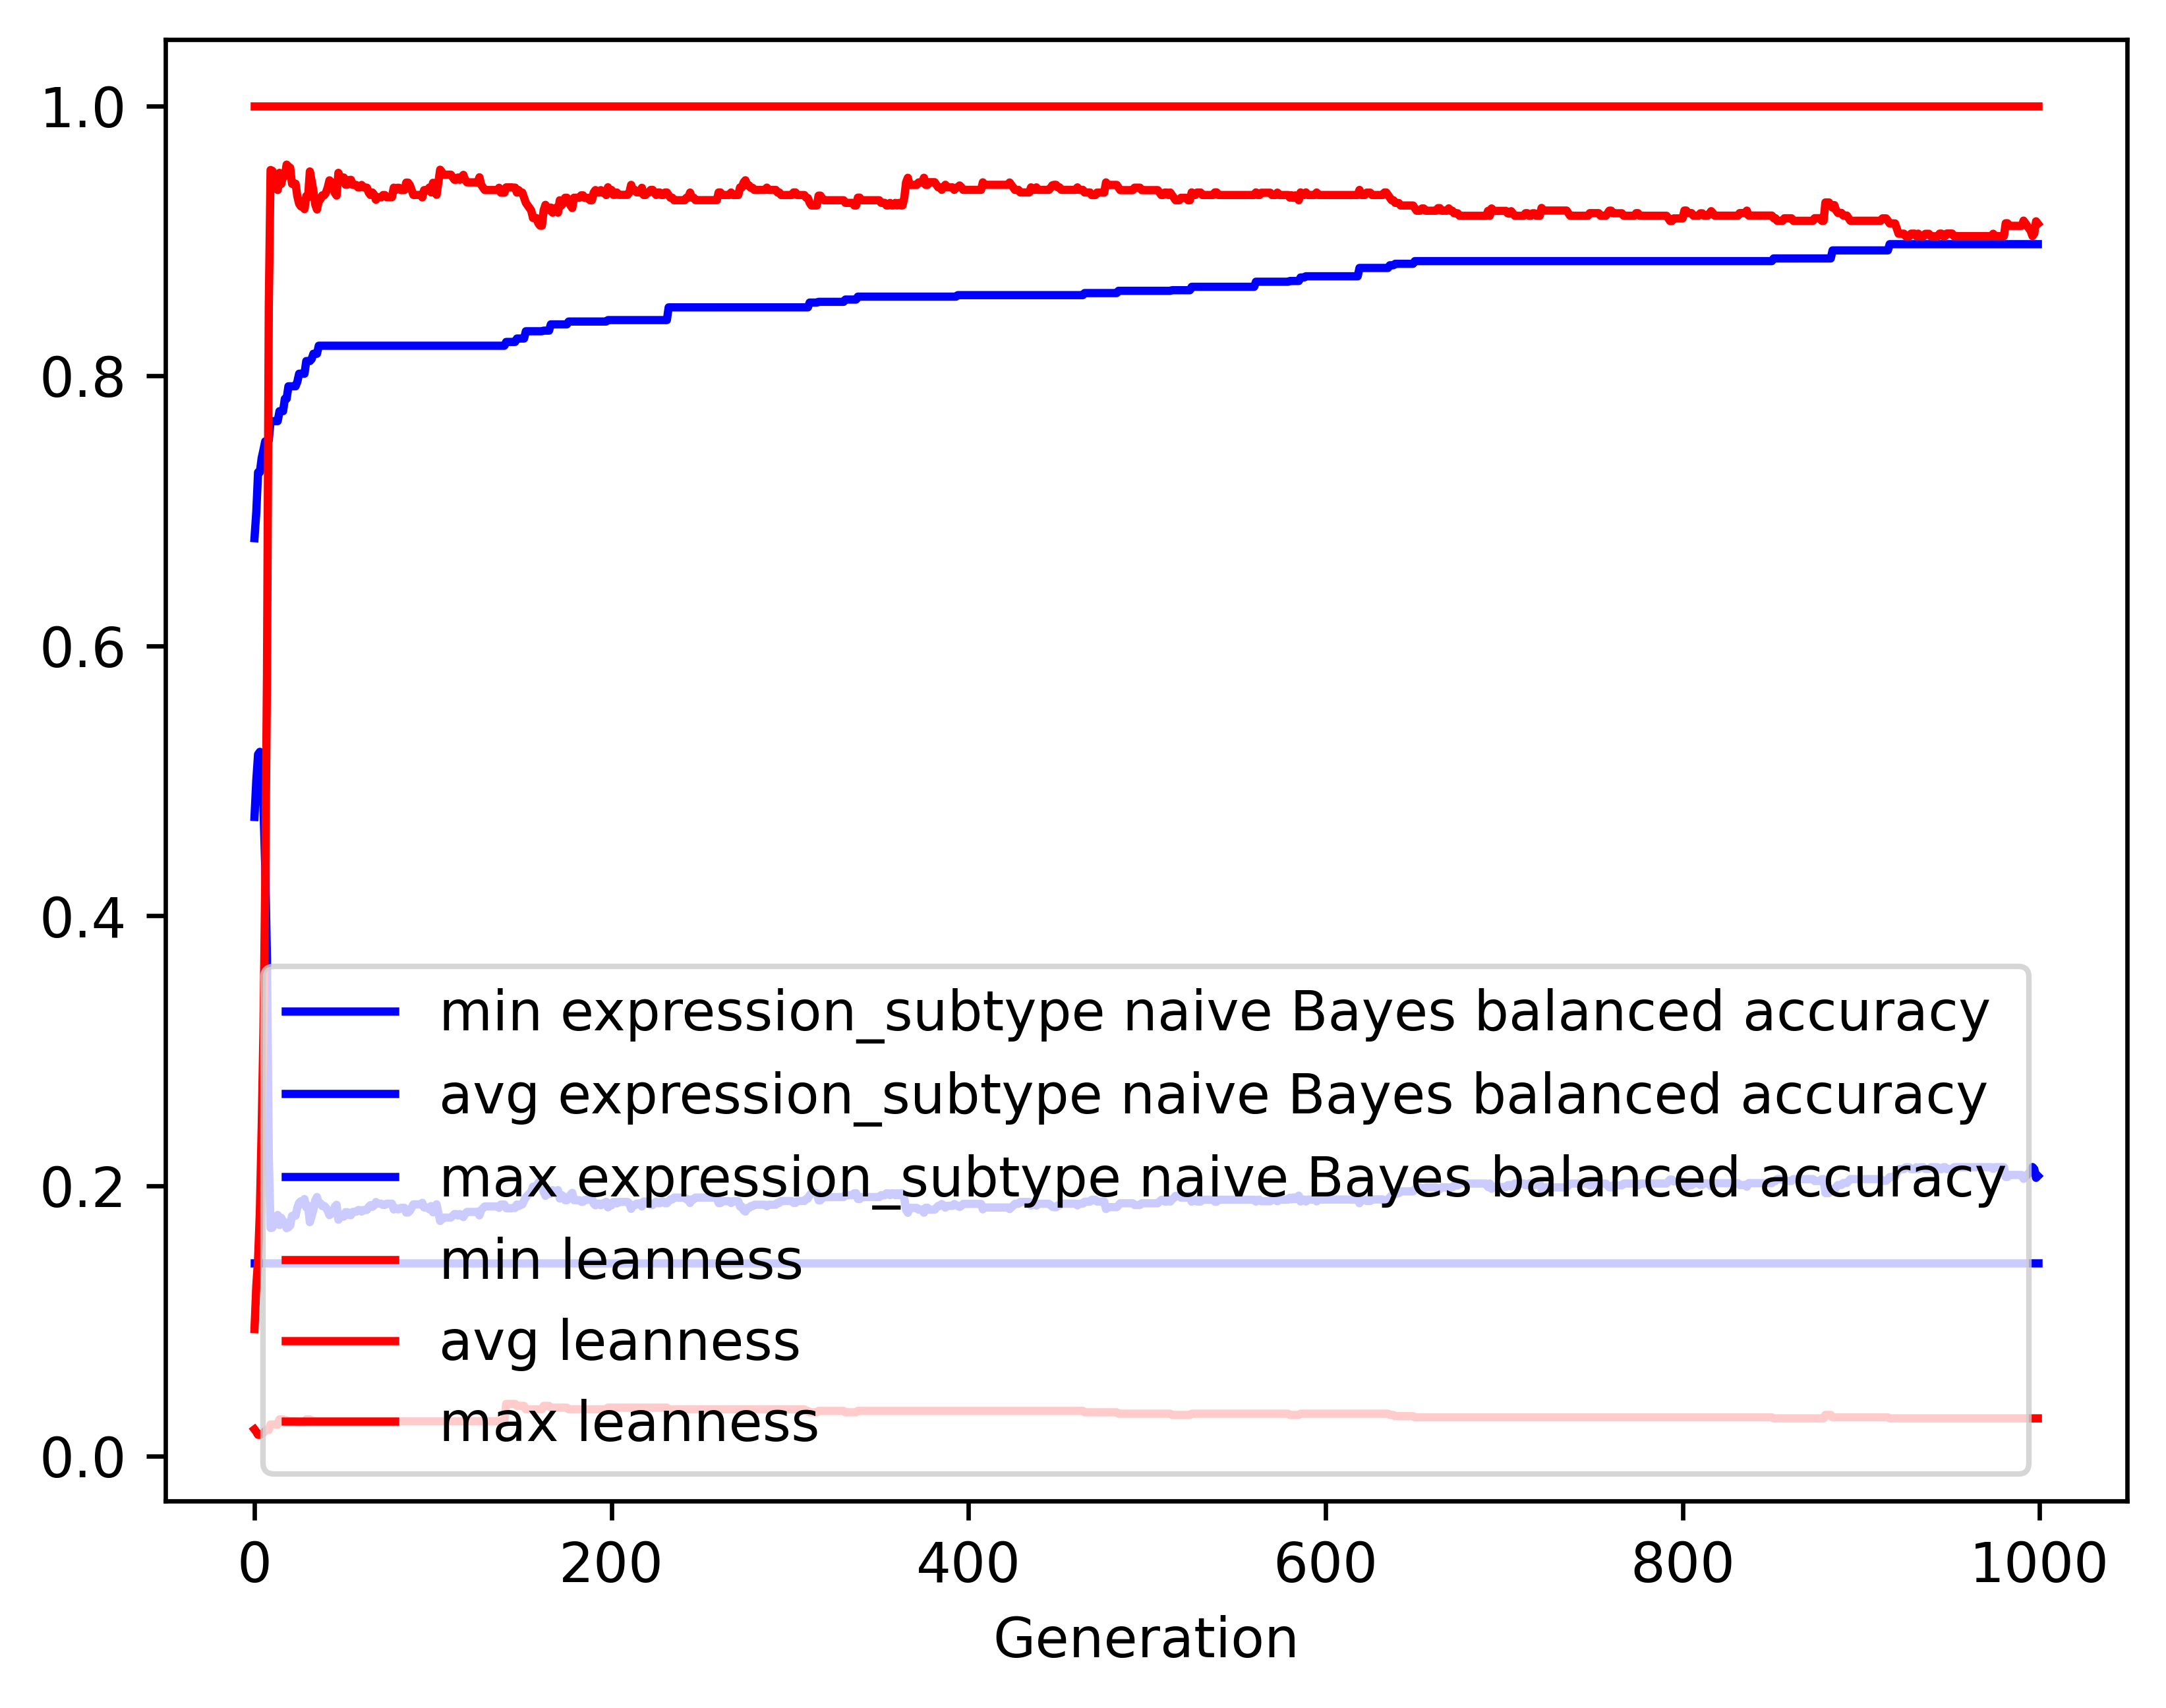

Data behind this chart, as committed beside it:
gen, evals, gen_feats, explored, expression_subtype naive Bayes balanced …, expression_subtype naive Bayes balanced …, expression_subtype naive Bayes balanced …, expression_subtype naive Bayes balanced …, leanness_min, leanness_avg, leanness_max, leanness_std
0, 500, 8823, 8823, 0.1429, 0.4732, 0.6797, 0.1259, 0.01961, 0.09388, 1.0, 0.1702
1, 349, 4879, 9049, 0.1429, 0.5002, 0.699, 0.1385, 0.01786, 0.1256, 1.0, 0.2013
2, 356, 3250, 9274, 0.1429, 0.5196, 0.7286, 0.1484, 0.01562, 0.1454, 1.0, 0.2344
3, 367, 2368, 9513, 0.1429, 0.5215, 0.7286, 0.1659, 0.01562, 0.1808, 1.0, 0.2843
4, 353, 1902, 9706, 0.1429, 0.5017, 0.739, 0.1898, 0.01639, 0.2409, 1.0, 0.3355
5, 348, 1506, 9921, 0.1429, 0.4815, 0.745, 0.2135, 0.01695, 0.3135, 1.0, 0.3933
6, 355, 1226, 10113, 0.1429, 0.4364, 0.7515, 0.236, 0.01852, 0.4232, 1.0, 0.4414
7, 348, 987, 10322, 0.1429, 0.3662, 0.7515, 0.2496, 0.01923, 0.5787, 1.0, 0.4578
8, 314, 735, 10501, 0.1429, 0.2221, 0.7521, 0.182, 0.01923, 0.851, 1.0, 0.3322
9, 305, 567, 10669, 0.1429, 0.1688, 0.7665, 0.1115, 0.02326, 0.9525, 1.0, 0.2007
10, 305, 550, 10850, 0.1429, 0.169, 0.7665, 0.1108, 0.02326, 0.9519, 1.0, 0.2001
11, 308, 567, 11032, 0.1429, 0.1738, 0.7665, 0.1228, 0.02326, 0.9447, 1.0, 0.2168
12, 323, 581, 11210, 0.1429, 0.1731, 0.7665, 0.1212, 0.02326, 0.9459, 1.0, 0.2127
13, 296, 539, 11357, 0.1429, 0.1784, 0.7665, 0.1322, 0.02326, 0.9377, 1.0, 0.2289
14, 306, 557, 11539, 0.1429, 0.171, 0.7738, 0.1165, 0.02703, 0.9503, 1.0, 0.2026
15, 293, 512, 11704, 0.1429, 0.1763, 0.7738, 0.1287, 0.02703, 0.9421, 1.0, 0.22
16, 309, 534, 11847, 0.1429, 0.1725, 0.7738, 0.1198, 0.02703, 0.9482, 1.0, 0.2071
17, 311, 513, 11992, 0.1429, 0.1732, 0.783, 0.1226, 0.02632, 0.9481, 1.0, 0.2078
18, 318, 513, 12127, 0.1429, 0.1686, 0.783, 0.1148, 0.02632, 0.9564, 1.0, 0.1917
19, 317, 491, 12258, 0.1429, 0.1693, 0.7922, 0.1156, 0.02564, 0.9551, 1.0, 0.1937
20, 331, 542, 12404, 0.1429, 0.1706, 0.7922, 0.1208, 0.02564, 0.9541, 1.0, 0.1979
21, 306, 495, 12531, 0.1429, 0.1777, 0.7922, 0.134, 0.02564, 0.9423, 1.0, 0.2196
22, 296, 491, 12646, 0.1429, 0.1781, 0.7922, 0.1349, 0.02564, 0.9418, 1.0, 0.2209
23, 324, 557, 12764, 0.1429, 0.1779, 0.7922, 0.1347, 0.02564, 0.9423, 1.0, 0.2195
24, 297, 497, 12880, 0.1429, 0.1839, 0.7956, 0.1459, 0.025, 0.933, 1.0, 0.2361
25, 311, 531, 13012, 0.1429, 0.1874, 0.8016, 0.1519, 0.025, 0.9274, 1.0, 0.2451
26, 306, 522, 13119, 0.1429, 0.1886, 0.8016, 0.1539, 0.025, 0.9255, 1.0, 0.2482
27, 306, 503, 13240, 0.1429, 0.1866, 0.8016, 0.1514, 0.025, 0.9292, 1.0, 0.2425
28, 306, 523, 13356, 0.1429, 0.1902, 0.8016, 0.1574, 0.025, 0.9235, 1.0, 0.2517
29, 311, 517, 13480, 0.1429, 0.184, 0.8109, 0.1461, 0.02703, 0.9331, 1.0, 0.2353
30, 321, 545, 13608, 0.1429, 0.1852, 0.8109, 0.1503, 0.02703, 0.9322, 1.0, 0.2384
31, 316, 515, 13714, 0.1429, 0.1731, 0.8109, 0.127, 0.02703, 0.9514, 1.0, 0.2021
32, 314, 524, 13819, 0.1429, 0.1775, 0.8124, 0.1355, 0.02632, 0.9444, 1.0, 0.215
33, 321, 555, 13935, 0.1429, 0.1824, 0.8163, 0.1448, 0.02564, 0.9369, 1.0, 0.2289
34, 290, 480, 14021, 0.1429, 0.1891, 0.8163, 0.1573, 0.02564, 0.9271, 1.0, 0.2461
35, 302, 499, 14125, 0.1429, 0.1917, 0.8163, 0.1618, 0.02564, 0.9232, 1.0, 0.2524
36, 315, 516, 14203, 0.1429, 0.187, 0.8223, 0.1522, 0.02564, 0.9298, 1.0, 0.2403
37, 315, 527, 14291, 0.1429, 0.187, 0.8223, 0.1541, 0.02564, 0.9309, 1.0, 0.2397
38, 312, 511, 14384, 0.1429, 0.185, 0.8223, 0.1494, 0.02564, 0.9337, 1.0, 0.2333
39, 312, 493, 14474, 0.1429, 0.1851, 0.8223, 0.1498, 0.02564, 0.9337, 1.0, 0.2335
40, 317, 523, 14554, 0.1429, 0.1839, 0.8223, 0.1477, 0.02564, 0.9356, 1.0, 0.2301
41, 295, 489, 14625, 0.1429, 0.1816, 0.8223, 0.1436, 0.02564, 0.9394, 1.0, 0.223
42, 309, 511, 14705, 0.1429, 0.1783, 0.8223, 0.1384, 0.02564, 0.9448, 1.0, 0.2134
43, 316, 547, 14786, 0.1429, 0.1795, 0.8223, 0.1407, 0.02564, 0.943, 1.0, 0.2169
44, 311, 511, 14862, 0.1429, 0.1798, 0.8223, 0.1415, 0.02564, 0.9428, 1.0, 0.2175
45, 296, 518, 14942, 0.1429, 0.1847, 0.8223, 0.1506, 0.02564, 0.9355, 1.0, 0.2307
46, 332, 540, 15019, 0.1429, 0.186, 0.8223, 0.1531, 0.02564, 0.9335, 1.0, 0.2341
47, 307, 518, 15099, 0.1429, 0.1749, 0.8223, 0.1315, 0.02564, 0.9504, 1.0, 0.2024
48, 313, 512, 15166, 0.1429, 0.177, 0.8223, 0.1352, 0.02564, 0.947, 1.0, 0.2085
49, 294, 482, 15229, 0.1429, 0.1772, 0.8223, 0.1362, 0.02564, 0.9469, 1.0, 0.2088
50, 299, 500, 15302, 0.1429, 0.1772, 0.8223, 0.1362, 0.02564, 0.9469, 1.0, 0.2088
51, 294, 474, 15366, 0.1429, 0.1805, 0.8223, 0.1418, 0.02564, 0.9416, 1.0, 0.2185
52, 308, 490, 15434, 0.1429, 0.1805, 0.8223, 0.1418, 0.02564, 0.9416, 1.0, 0.2185
53, 312, 507, 15502, 0.1429, 0.1784, 0.8223, 0.1385, 0.02564, 0.9451, 1.0, 0.2124
54, 310, 519, 15553, 0.1429, 0.1783, 0.8223, 0.1379, 0.02564, 0.9452, 1.0, 0.2119
55, 312, 517, 15608, 0.1429, 0.1807, 0.8223, 0.1427, 0.02564, 0.9415, 1.0, 0.2189
56, 308, 518, 15660, 0.1429, 0.1807, 0.8223, 0.1427, 0.02564, 0.9415, 1.0, 0.2189
57, 306, 511, 15714, 0.1429, 0.1809, 0.8223, 0.1432, 0.02564, 0.9414, 1.0, 0.2194
58, 316, 529, 15772, 0.1429, 0.1821, 0.8223, 0.1455, 0.02564, 0.9396, 1.0, 0.2226
59, 309, 515, 15819, 0.1429, 0.1821, 0.8223, 0.1455, 0.02564, 0.9396, 1.0, 0.2226
... 940 more rows
